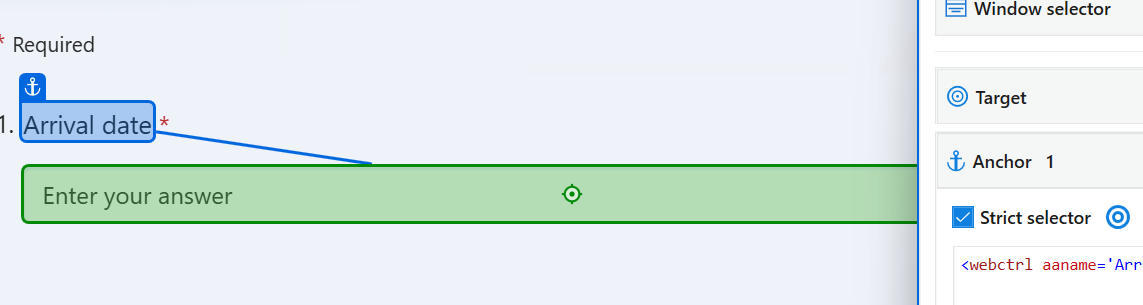
Task: Advance Mock Assessment
Workflow: 10.20.c. Form Filling

Step 1 [try]: type "[iqitemTransactionItem.SpecificContent("Arrival Date").ToString]" into the text box in window 'Booking Details' (chrome.exe)

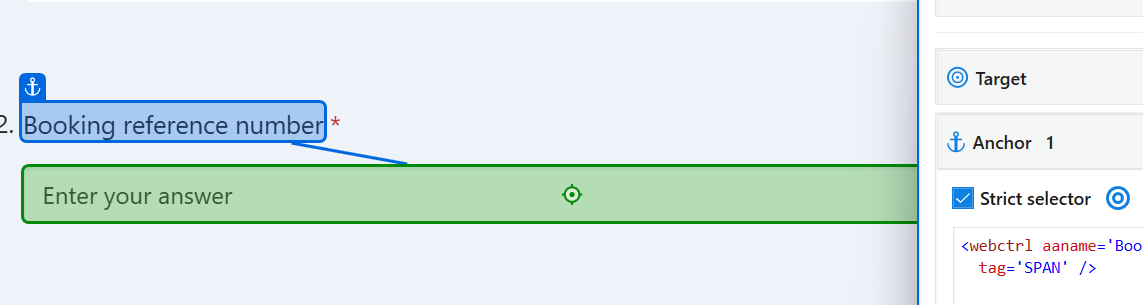
Step 2: type "[iqitemTransactionItem.SpecificContent("Booking Reference").ToString]" into the text box in window 'Booking Details' (chrome.exe)

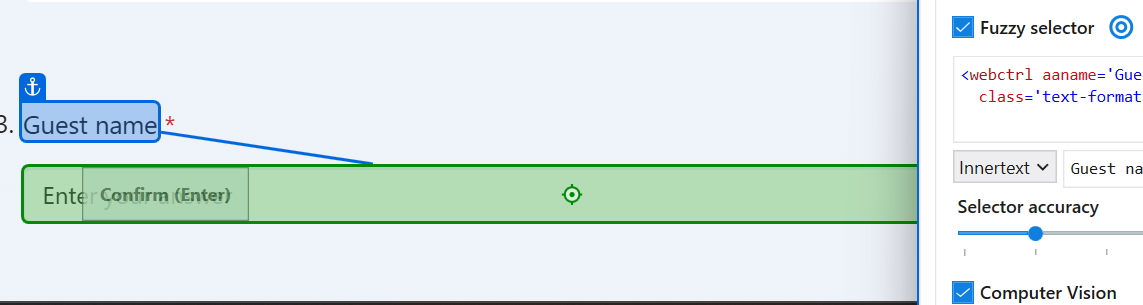
Step 3: type "[iqitemTransactionItem.SpecificContent("Guest Name").ToString]" into the text box in window 'Booking Details' (chrome.exe)

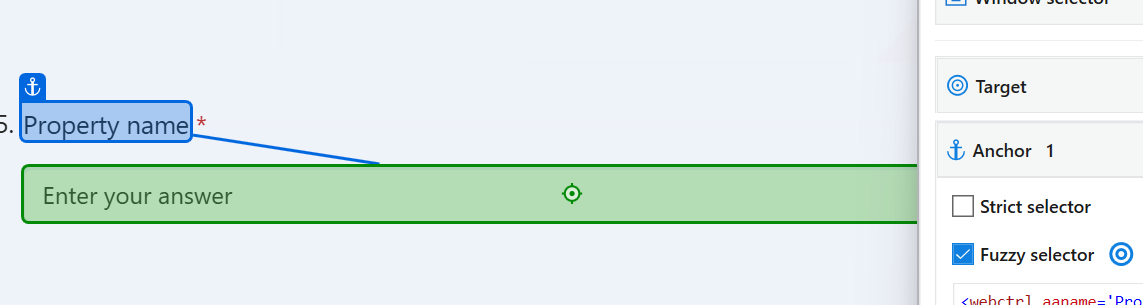
Step 4: type "[iqitemTransactionItem.SpecificContent("Property Name").ToString]" into the text box in window 'Booking Details' (chrome.exe)

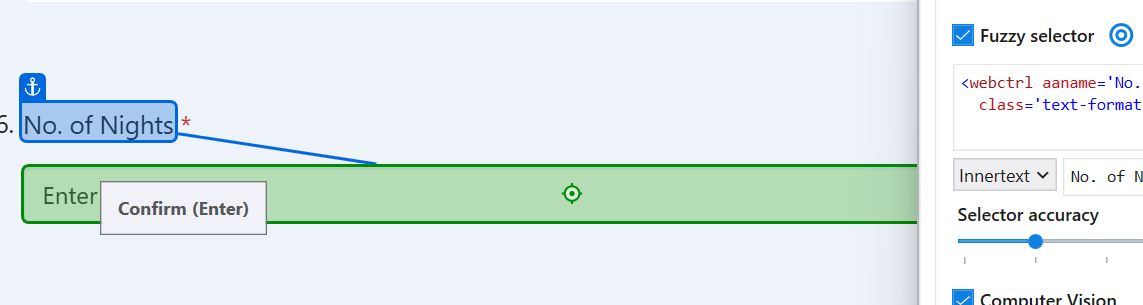
Step 5: type "[iqitemTransactionItem.SpecificContent("Number of Nights").ToString]" into the text box in window 'Booking Details' (chrome.exe)

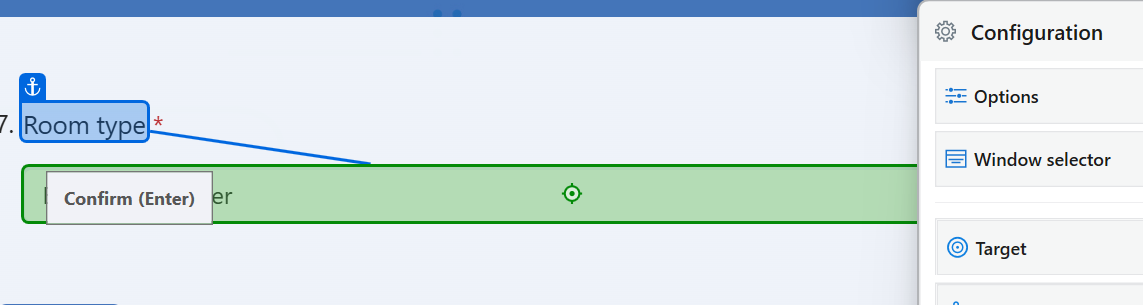
Step 6: type "[iqitemTransactionItem.SpecificContent("Room Type").ToString]" into the text box in window 'Booking Details' (chrome.exe)

Step 7 [try]: click on the text box in window 'Booking Details' (chrome.exe) (no picture)

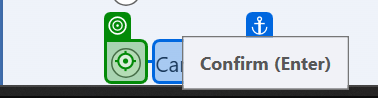
Step 8 [try]: click on the text box in window 'Booking Details' (chrome.exe)

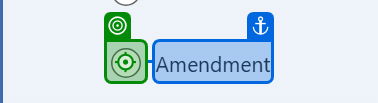
Step 9 [try]: click on the text box in window 'Booking Details' (chrome.exe)
